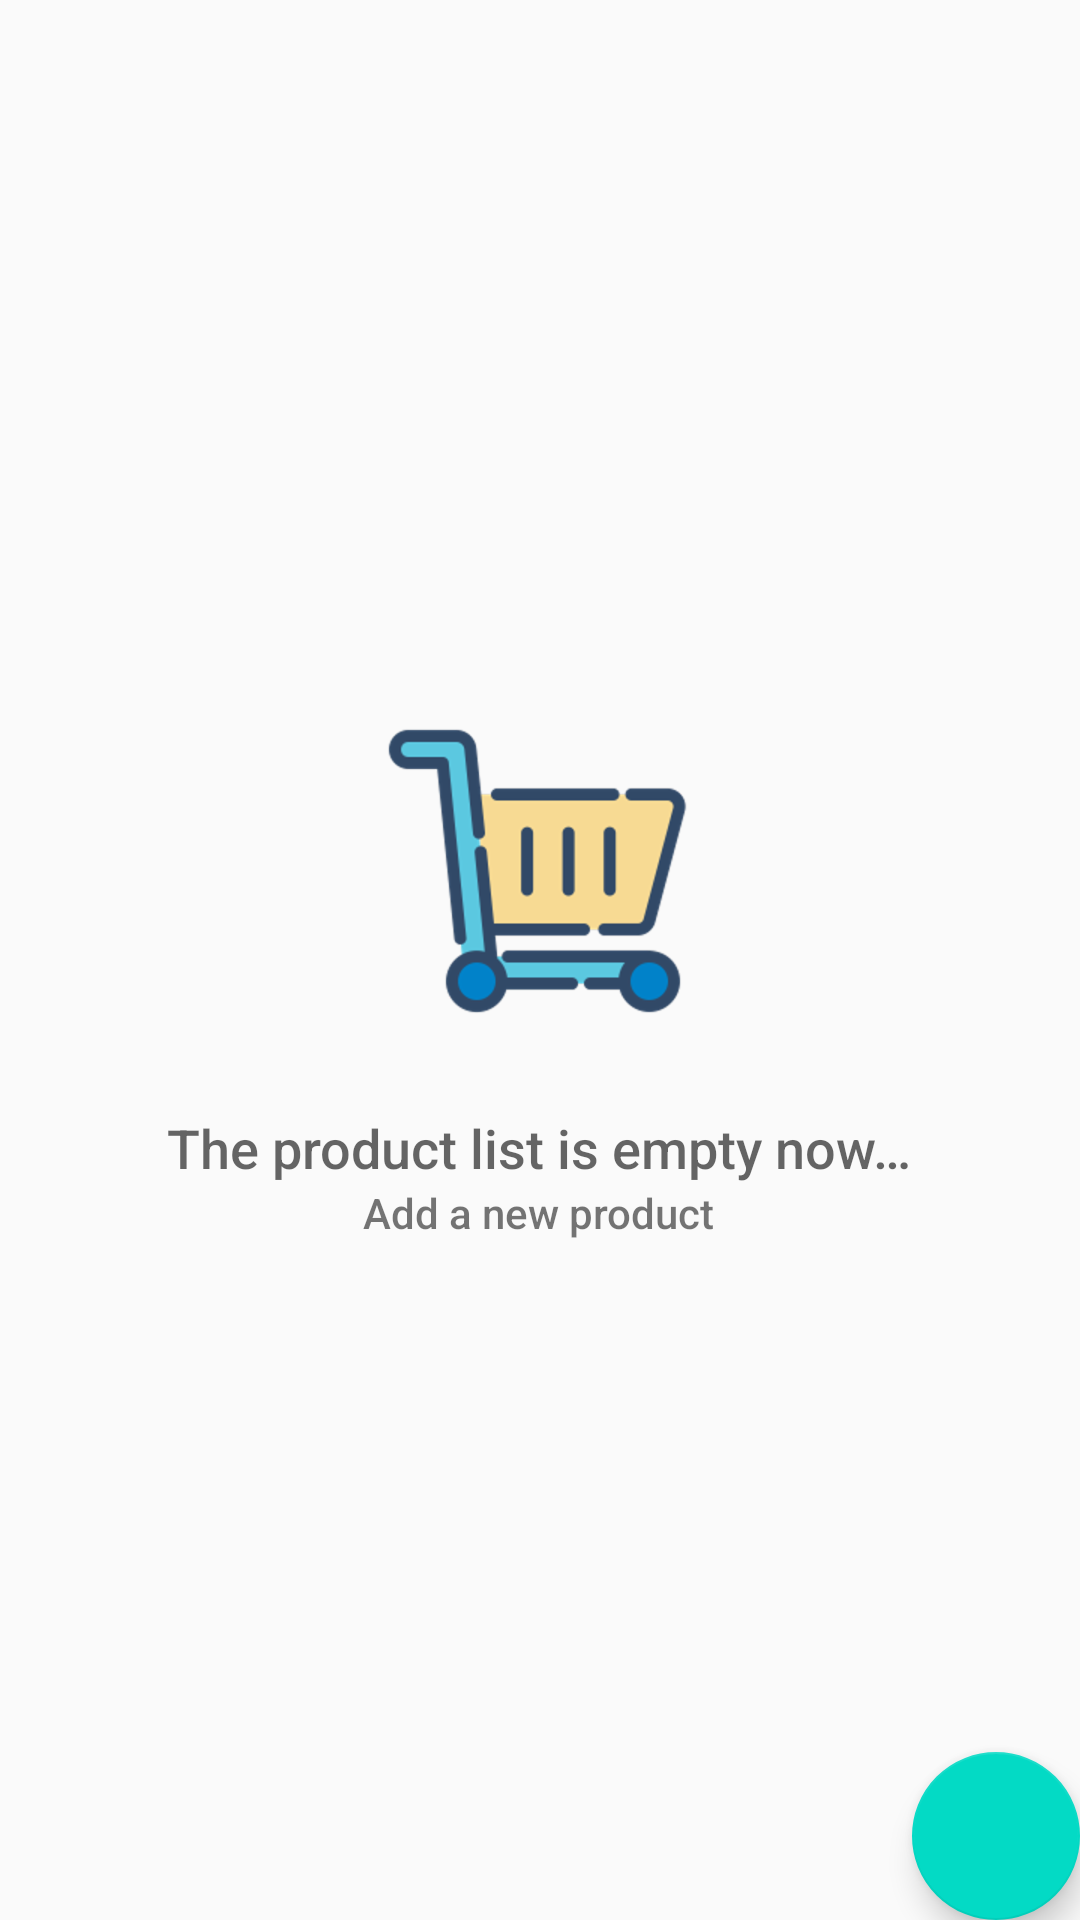

Here is an Android app screen rendered from its layout file. Give the layout XML and the strings, colors and styles it references.
<!-- AndroidManifest.xml: application theme AppTheme -->
<!-- res/layout/activity_catalog.xml -->
<?xml version="1.0" encoding="utf-8"?>
<RelativeLayout xmlns:android="http://schemas.android.com/apk/res/android"
    xmlns:tools="http://schemas.android.com/tools"
    android:layout_width="match_parent"
    android:layout_height="match_parent"
    android:layout_margin="@dimen/activity_margin"
    tools:context=".CatalogActivity">

    <ListView
        android:id="@+id/products_list"
        android:layout_width="match_parent"
        android:layout_height="match_parent"
        android:scrollbars="vertical"
        android:divider="@null"/>

    <LinearLayout
        android:id="@+id/empty_view"
        android:layout_width="wrap_content"
        android:layout_height="wrap_content"
        android:orientation="vertical"
        android:layout_centerInParent="true">

        <ImageView
            android:layout_gravity="center_horizontal"
            android:layout_width="wrap_content"
            android:layout_height="wrap_content"
            android:layout_marginBottom="16dp"
            android:src="@drawable/shop"/>

        <TextView
            android:layout_width="wrap_content"
            android:layout_height="wrap_content"
            android:layout_gravity="center_horizontal"
            android:fontFamily="sans-serif-medium"
            android:textAppearance="?android:textAppearanceMedium"
            android:text="@string/empty_view_text"/>

        <TextView
            android:layout_width="wrap_content"
            android:layout_height="wrap_content"
            android:layout_gravity="center_horizontal"
            android:fontFamily="sans-serif-medium"
            android:textAppearance="?android:textAppearanceSmall"
            android:text="@string/empty_view_text_secondary"/>
    </LinearLayout>

    <android.support.design.widget.FloatingActionButton
        android:id="@+id/fab"
        android:layout_width="wrap_content"
        android:layout_height="wrap_content"
        android:layout_alignParentRight="true"
        android:layout_alignParentEnd="true"
        android:layout_alignParentBottom="true"
        android:src="@drawable/ic_add"/>
</RelativeLayout>
<!-- resources referenced by this layout -->
<resources>
  <dimen name="activity_margin">8dp</dimen>
  <!-- drawable shop: png bitmap (drawable-hdpi, 11488 bytes) -->
  <string name="empty_view_text">The product list is empty now…</string>
  <string name="empty_view_text_secondary">Add a new product</string>
  <style name="AppTheme" parent="Theme.AppCompat.Light.DarkActionBar">
          
          <item name="colorPrimary">@color/colorPrimary</item>
          <item name="colorPrimaryDark">@color/colorPrimaryDark</item>
          <item name="colorAccent">@color/colorAccent</item>
      </style>
  <color name="colorPrimary">#6500EE</color>
  <color name="colorPrimaryDark">#3700B3</color>
  <color name="colorAccent">#03DAC5</color>
</resources>
